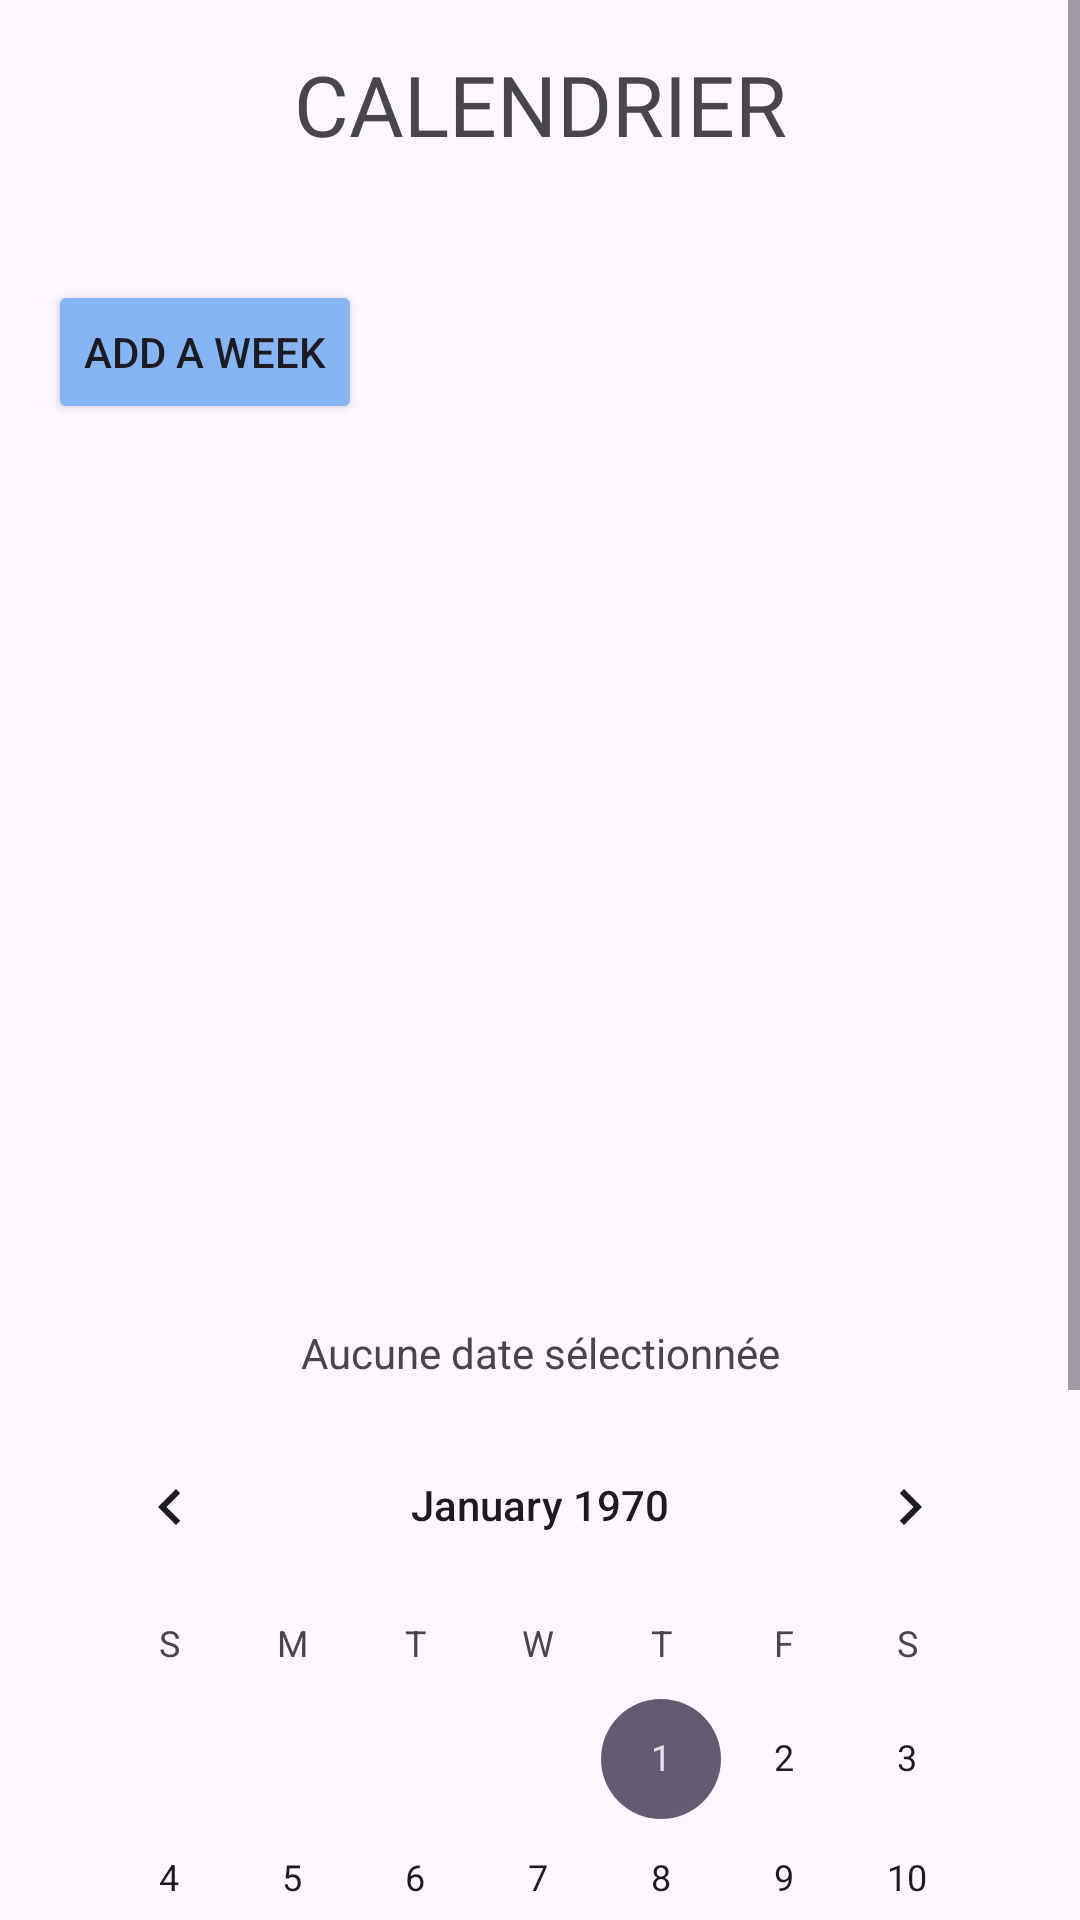

Layout XML and referenced resources for this Android screen:
<!-- AndroidManifest.xml: application theme Theme.CocoLocoKitchen -->
<!-- res/layout/fragment_calendar2.xml -->
<?xml version="1.0" encoding="utf-8"?>
<FrameLayout xmlns:android="http://schemas.android.com/apk/res/android"
    xmlns:tools="http://schemas.android.com/tools"
    android:layout_width="match_parent"
    android:layout_height="match_parent"
    tools:context=".CalendarFragment">

    <ScrollView
        android:layout_width="match_parent"
        android:layout_height="wrap_content">

    <LinearLayout
        android:layout_width="match_parent"
        android:layout_height="wrap_content"
        android:orientation="vertical"
        android:padding="16dp">

        <TextView
            android:id="@+id/title"
            android:layout_width="match_parent"
            android:layout_height="wrap_content"
            android:layout_marginBottom="40dp"
            android:fontFamily="@font/matipo"
            android:gravity="center"
            android:text="CALENDRIER"
            android:textSize="28sp"
            />


        <Button
            android:id="@+id/btn_add_weak"
            android:layout_width="wrap_content"
            android:layout_height="wrap_content"
            android:backgroundTint="#85B5F4"
            android:text="Add a week" />

        <FrameLayout
            android:id="@+id/fragment_container_weak"
            android:layout_width="match_parent"
            android:layout_height="300dp" />


        <TextView
            android:id="@+id/selected_start_date"
            android:layout_width="match_parent"
            android:layout_height="wrap_content"
            android:layout_marginBottom="8dp"
            android:gravity="center"
            android:text="Aucune date sélectionnée" />


        <CalendarView
            android:id="@+id/calendarView"
            android:layout_width="match_parent"
            android:layout_height="wrap_content"
            android:layout_marginBottom="16dp" />

        <TextView
            android:id="@+id/planning_details"
            android:layout_width="match_parent"
            android:layout_height="wrap_content"
            android:layout_marginTop="8dp"
            android:background="#f0f0f0"
            android:padding="8dp"
            android:text="Select a day to show the planning"
            android:textSize="16sp" />


    </LinearLayout>
    </ScrollView>

</FrameLayout>
<!-- resources referenced by this layout -->
<resources>
  <style name="Theme.CocoLocoKitchen" parent="Base.Theme.CocoLocoKitchen" />
  <style name="Base.Theme.CocoLocoKitchen" parent="Theme.Material3.DayNight.NoActionBar">
          
          
      </style>
</resources>
